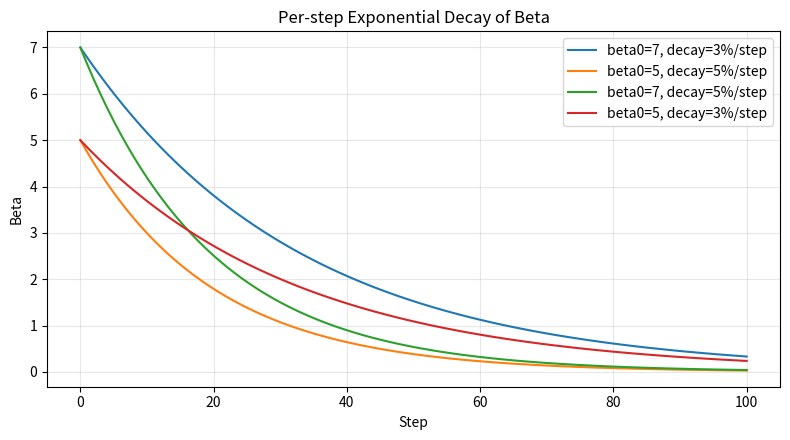

Here is the Python script that generated this plot:
#!/usr/bin/env python3

import numpy as np
import matplotlib.pyplot as plt


def decay_sequence(beta0: float, decay_rate: float, steps: int) -> np.ndarray:
    """Return exponentially decayed sequence: beta_t = beta0 * (1 - decay_rate) ** t for t in [0, steps]."""
    time_steps = np.arange(steps + 1)
    return beta0 * ((1.0 - decay_rate) ** time_steps)


def main() -> None:
    steps = 100

    time_steps = np.arange(steps + 1)
    beta_decay_7_3 = decay_sequence(beta0=7.0, decay_rate=0.03, steps=steps)
    beta_decay_5_5 = decay_sequence(beta0=5.0, decay_rate=0.05, steps=steps)
    beta_decay_7_5 = decay_sequence(beta0=7.0, decay_rate=0.05, steps=steps)
    beta_decay_5_3 = decay_sequence(beta0=5.0, decay_rate=0.03, steps=steps)

    plt.figure(figsize=(8, 4.5))
    plt.plot(time_steps, beta_decay_7_3, label="beta0=7, decay=3%/step")
    plt.plot(time_steps, beta_decay_5_5, label="beta0=5, decay=5%/step")
    plt.plot(time_steps, beta_decay_7_5, label="beta0=7, decay=5%/step")
    plt.plot(time_steps, beta_decay_5_3, label="beta0=5, decay=3%/step")

    plt.xlabel("Step")
    plt.ylabel("Beta")
    plt.title("Per-step Exponential Decay of Beta")
    plt.grid(True, alpha=0.3)
    plt.legend()
    plt.tight_layout()
    plt.savefig("beta_decay.png")


if __name__ == "__main__":
    main()


